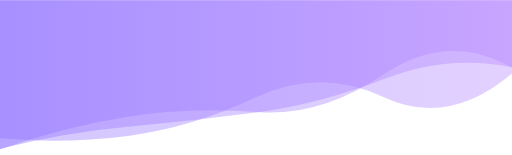
t = 0.00 s
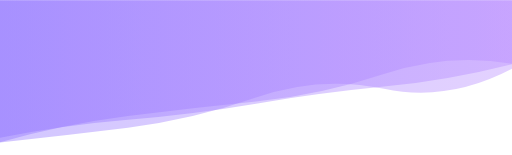
t = 1.67 s
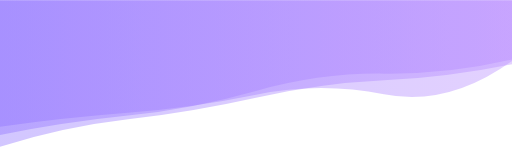
t = 3.33 s
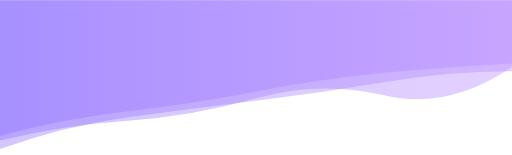
t = 5.00 s
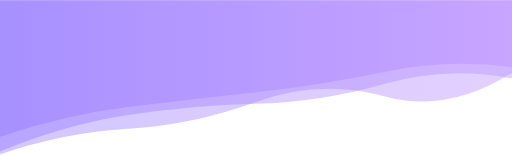
t = 6.67 s
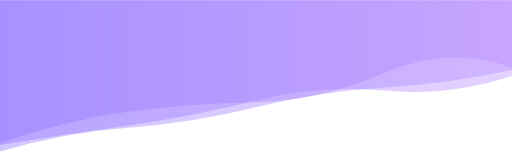
t = 8.34 s

The animated SVG that drew these frames (rendered in a browser with its animation timeline set to each time). Animation: 3 SMIL elements (animate=3); one cycle of 10.00 s, repeats indefinitely.

<svg xmlns="http://www.w3.org/2000/svg" xmlns:xlink="http://www.w3.org/1999/xlink" style="margin:auto; display:block;z-index:1;position:relative" width="1920" height="580" preserveAspectRatio="xMidYMid" viewBox="0 0 1920 580">
<g transform="translate(960,290) scale(1,1) translate(-960,-290)"><linearGradient id="lg-0.8528788879991422" x1="0" x2="1" y1="0" y2="0">
  <stop stop-color="#8f72ff" offset="0"></stop>
  <stop stop-color="#b88cff" offset="1"></stop>
</linearGradient><path d="" fill="url(#lg-0.8528788879991422)" opacity="0.4">
  <animate attributeName="d" dur="10s" repeatCount="indefinite" keyTimes="0;0.333;0.667;1" calcMode="spline" keySplines="0.5 0 0.5 1;0.5 0 0.5 1;0.5 0 0.5 1" begin="0s" values="M0 0L 0 560.312862474244Q 240 473.4324834847752  480 436.7274539025078T 960 419.5960871116864T 1440 277.64995687244095T 1920 253.15197048223166L 1920 0 Z;M0 0L 0 505.6390951431226Q 240 457.56348940015033  480 432.9266055261298T 960 340.44342909659576T 1440 275.54129465260826T 1920 222.93027017508115L 1920 0 Z;M0 0L 0 512.6506157852243Q 240 430.2395630905967  480 400.70616064553076T 960 345.24929549575916T 1440 269.30094867833355T 1920 251.39976100199095L 1920 0 Z;M0 0L 0 560.312862474244Q 240 473.4324834847752  480 436.7274539025078T 960 419.5960871116864T 1440 277.64995687244095T 1920 253.15197048223166L 1920 0 Z"></animate>
</path><path d="" fill="url(#lg-0.8528788879991422)" opacity="0.4">
  <animate attributeName="d" dur="10s" repeatCount="indefinite" keyTimes="0;0.333;0.667;1" calcMode="spline" keySplines="0.5 0 0.5 1;0.5 0 0.5 1;0.5 0 0.5 1" begin="-3.3333333333333335s" values="M0 0L 0 567.3833702756227Q 240 467.9245383812416  480 430.8557988935542T 960 388.2941095931112T 1440 314.10693521382365T 1920 293.5132757602297L 1920 0 Z;M0 0L 0 518.1551683876719Q 240 539.5262965394526  480 508.9102185542092T 960 364.50785094029777T 1440 364.05462469148296T 1920 275.1596619295518L 1920 0 Z;M0 0L 0 549.605258641549Q 240 474.6027261408998  480 446.91295866568635T 960 365.7849762381219T 1440 300.61111186283927T 1920 240.07822449023956L 1920 0 Z;M0 0L 0 567.3833702756227Q 240 467.9245383812416  480 430.8557988935542T 960 388.2941095931112T 1440 314.10693521382365T 1920 293.5132757602297L 1920 0 Z"></animate>
</path><path d="" fill="url(#lg-0.8528788879991422)" opacity="0.4">
  <animate attributeName="d" dur="10s" repeatCount="indefinite" keyTimes="0;0.333;0.667;1" calcMode="spline" keySplines="0.5 0 0.5 1;0.5 0 0.5 1;0.5 0 0.5 1" begin="-6.666666666666667s" values="M0 0L 0 474.2825734413238Q 240 440.35602166371604  480 421.96339942236557T 960 354.3948250444314T 1440 352.76028824590855T 1920 228.050067905532L 1920 0 Z;M0 0L 0 578.0157330724068Q 240 496.1950268577136  480 482.26546561597297T 960 381.64423295725425T 1440 360.3082809482021T 1920 272.21618819545915L 1920 0 Z;M0 0L 0 557.2397760493913Q 240 495.27230003452013  480 474.25490606974654T 960 421.3961452180713T 1440 295.7078792304847T 1920 251.66489981628314L 1920 0 Z;M0 0L 0 474.2825734413238Q 240 440.35602166371604  480 421.96339942236557T 960 354.3948250444314T 1440 352.76028824590855T 1920 228.050067905532L 1920 0 Z"></animate>
</path></g>
</svg>
